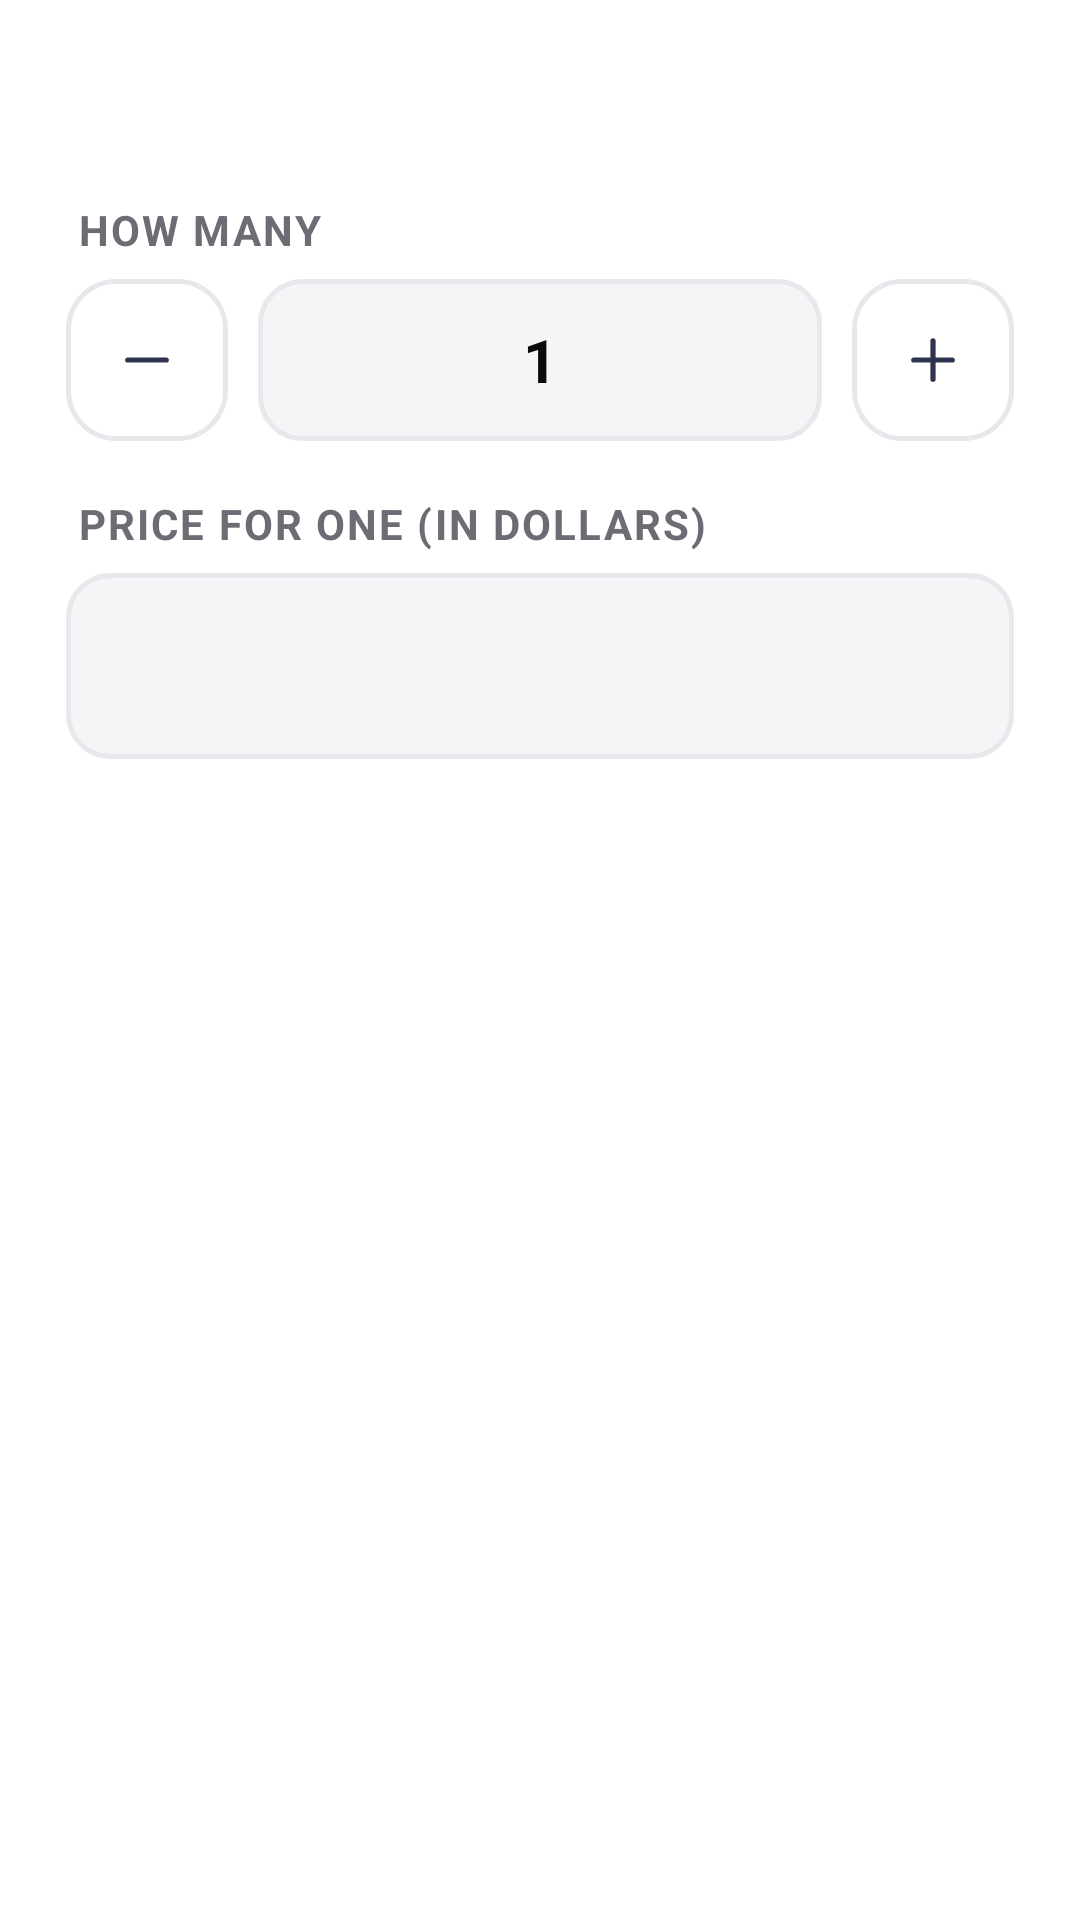

Reconstruct the res/layout file that produces this screen, plus the resources it refers to.
<!-- AndroidManifest.xml: application theme AppTheme -->
<!-- res/layout/dialog_line.xml -->
<?xml version="1.0" encoding="utf-8"?>
<LinearLayout xmlns:android="http://schemas.android.com/apk/res/android"
    android:layout_width="match_parent" android:layout_height="wrap_content"
    android:orientation="vertical" android:padding="22dp">

    <TextView android:id="@+id/title"
        android:layout_width="match_parent" android:layout_height="wrap_content"
        android:textSize="20sp" android:textStyle="bold" android:textColor="@color/ink" />

    <TextView style="@style/Label" android:layout_width="match_parent"
        android:layout_height="wrap_content" android:paddingTop="18dp"
        android:text="@string/lbl_how_many" />
    <LinearLayout android:layout_width="match_parent" android:layout_height="wrap_content"
        android:orientation="horizontal" android:gravity="center_vertical">
        <ImageView android:id="@+id/qtyMinus"
            android:layout_width="54dp" android:layout_height="54dp"
            android:background="@drawable/btn_outline" android:padding="16dp"
            android:src="@drawable/ic_minus" />
        <EditText android:id="@+id/fQty" style="@style/Field"
            android:layout_width="0dp" android:layout_weight="1" android:layout_height="54dp"
            android:layout_marginStart="10dp" android:layout_marginEnd="10dp"
            android:gravity="center" android:textSize="20sp" android:textStyle="bold"
            android:inputType="number" android:singleLine="true" android:text="1" />
        <ImageView android:id="@+id/qtyPlus"
            android:layout_width="54dp" android:layout_height="54dp"
            android:background="@drawable/btn_outline" android:padding="16dp"
            android:src="@drawable/ic_plus" />
    </LinearLayout>

    <TextView style="@style/Label" android:layout_width="match_parent"
        android:layout_height="wrap_content" android:paddingTop="18dp"
        android:text="@string/lbl_price_one_usd" />
    <EditText android:id="@+id/fPrice" style="@style/Field"
        android:layout_width="match_parent" android:layout_height="wrap_content"
        android:inputType="numberDecimal" android:singleLine="true" />
    <TextView android:id="@+id/echo"
        android:layout_width="match_parent" android:layout_height="wrap_content"
        android:paddingTop="6dp" android:paddingStart="6dp"
        android:textSize="13sp" android:textColor="@color/ink_faint" />
</LinearLayout>
<!-- resources referenced by this layout -->
<resources>
  <color name="ink">#FF0B0B0D</color>
  <color name="ink_faint">#FF86878F</color>
  <!-- drawable btn_outline (drawable) -->
  <?xml version="1.0" encoding="utf-8"?>
  <ripple xmlns:android="http://schemas.android.com/apk/res/android" android:color="#22000000">
      <item>
          <shape android:shape="rectangle">
              <solid android:color="@color/card" />
              <corners android:radius="16dp" />
              <stroke android:width="1.5dp" android:color="@color/line" />
          </shape>
      </item>
  </ripple>
  <!-- drawable ic_minus (drawable) -->
  <?xml version="1.0" encoding="utf-8"?>
  <vector xmlns:android="http://schemas.android.com/apk/res/android"
      android:width="24dp" android:height="24dp"
      android:viewportWidth="24" android:viewportHeight="24">
      <path android:pathData="M5 12 H19"
          android:fillColor="#00000000"
          android:strokeColor="#FF2F3450"
          android:strokeWidth="1.9"
          android:strokeLineCap="round"
          android:strokeLineJoin="round" />
  </vector>
  <string name="lbl_how_many">HOW MANY</string>
  <string name="lbl_price_one_usd">PRICE FOR ONE (IN DOLLARS)</string>
  <style name="Field">
          <item name="android:background">@drawable/bg_field</item>
          <item name="android:minHeight">@dimen/field_h</item>
          <item name="android:paddingStart">16dp</item>
          <item name="android:paddingEnd">16dp</item>
          <item name="android:textSize">@dimen/text_body</item>
          <item name="android:textColor">@color/ink</item>
          <item name="android:textColorHint">@color/ink_faint</item>
          <item name="android:gravity">center_vertical</item>
      </style>
  <style name="Label">
          <item name="android:textSize">@dimen/text_label</item>
          <item name="android:textColor">@color/ink_soft</item>
          <item name="android:textStyle">bold</item>
          <item name="android:letterSpacing">0.05</item>
          <item name="android:paddingBottom">7dp</item>
          <item name="android:paddingStart">4dp</item>
      </style>
  <style name="AppTheme" parent="@android:style/Theme.Material.Light.NoActionBar">
          <item name="android:colorPrimary">@color/brand</item>
          <item name="android:colorPrimaryDark">@color/brand_dark</item>
          <item name="android:colorAccent">@color/brand</item>
          <item name="android:windowBackground">@color/bg</item>
          <item name="android:statusBarColor">@color/brand_dark</item>
          <item name="android:navigationBarColor">@color/card</item>
          <item name="android:textColorPrimary">@color/ink</item>
          <item name="android:textColorSecondary">@color/ink_soft</item>
          <item name="android:textColorHint">@color/ink_faint</item>
      </style>
  <color name="card">#FFFFFFFF</color>
  <color name="line">#FFE7E8EC</color>
  <!-- drawable bg_field (drawable) -->
  <?xml version="1.0" encoding="utf-8"?>
  <shape xmlns:android="http://schemas.android.com/apk/res/android" android:shape="rectangle">
      <solid android:color="@color/field" />
      <corners android:radius="14dp" />
      <stroke android:width="1.5dp" android:color="@color/line" />
  </shape>
  <dimen name="field_h">62dp</dimen>
  <dimen name="text_body">17sp</dimen>
  <dimen name="text_label">14sp</dimen>
  <color name="ink_soft">#FF6B6C74</color>
  <color name="brand">#FF0B0B0D</color>
  <color name="brand_dark">#FF000000</color>
  <color name="bg">#FFFFFFFF</color>
  <color name="field">#FFF4F5F7</color>
</resources>
